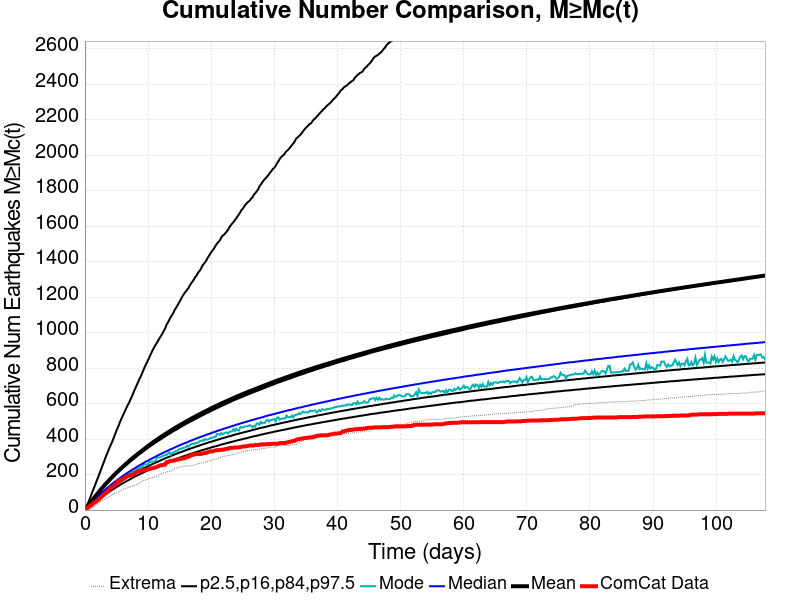

The table this chart was drawn from, first rows:
Time (days), ComCat Data, Simulation Mean, Simulation Median, Simulation Mode, Simulation Minimum, Simulation Maximum, 2.5 %-ile, 16 %-ile, 84 %-ile, 97.5 %-ile
0.0, 0.0, 0.0, 0.0, 0.0, 0.0, 0.0, 0.0, 0.0, 0.0, 0.0
0.2159, 6.0, 9.983, 9.0, 8.0, 0.0, 5373, 3.0, 6.0, 12.0, 18.0
0.4318, 13.0, 20.45, 17.0, 17.0, 2.0, 9202, 9.0, 13.0, 23.0, 35.0
0.6477, 19.0, 31.2, 26.0, 24.0, 5.0, 12361, 15.0, 20.0, 33.0, 53.0
0.8636, 25.0, 41.52, 34.0, 33.0, 9.0, 14127, 22.0, 27.0, 43.0, 72.0
1.08, 28.0, 51.72, 43.0, 41.0, 14.0, 15327, 28.0, 35.0, 53.0, 93.0
1.295, 37.0, 61.79, 51.0, 49.0, 16.0, 16227, 35.0, 42.0, 63.0, 113.0
1.511, 43.0, 71.47, 59.0, 56.0, 22.0, 16920, 41.0, 49.0, 72.0, 132.0
1.727, 47.0, 81.2, 66.0, 64.0, 29.0, 17526, 47.0, 56.0, 82.0, 152.0
1.943, 53.0, 90.8, 74.0, 69.0, 33.0, 20558, 53.0, 62.0, 91.0, 172.0
2.159, 58.0, 100.3, 81.0, 77.0, 39.0, 22406, 59.0, 69.0, 100.0, 192.0
2.375, 66.0, 109.5, 88.0, 83.0, 45.0, 23663, 65.0, 76.0, 108.0, 212.0
2.591, 73.0, 118.9, 96.0, 92.0, 49.0, 24565, 71.0, 82.0, 117.0, 233.0
2.807, 81.0, 127.9, 103.0, 99.0, 55.0, 25590, 77.0, 88.0, 125.0, 253.0
3.023, 89.0, 136.6, 109.0, 106.0, 59.0, 26385, 82.0, 94.0, 134.0, 273.0
3.239, 95.0, 145.2, 116.0, 109.0, 63.0, 27025, 88.0, 100.0, 142.0, 294.0
3.455, 102.0, 153.8, 123.0, 118.0, 66.0, 27579, 93.0, 106.0, 150.0, 313.0
3.67, 109.0, 162, 129.0, 126.0, 70.0, 28281, 99.0, 112.0, 158.0, 332.0
3.886, 115.0, 170.3, 135.0, 130.0, 75.0, 28833, 104.0, 118.0, 166.0, 351.0
4.102, 127.0, 178.3, 142.0, 139.0, 81.0, 29281, 109.0, 123.0, 174.0, 368.0
4.318, 129.0, 186.2, 148.0, 144.0, 87.0, 29646, 114.0, 129.0, 181.0, 385.0
4.534, 136.0, 194, 154.0, 149.0, 91.0, 30188, 119.0, 134.0, 189.0, 405.0
4.75, 141.0, 202, 160.0, 153.0, 94.0, 30688, 124.0, 140.0, 196.0, 425.0
4.966, 147.0, 209.7, 165.0, 157.0, 95.0, 31061, 129.0, 145.0, 204.0, 445.0
5.182, 161.0, 217.2, 171.0, 165.0, 99.0, 31370, 134.0, 150.0, 211.0, 464.0
5.398, 166.0, 224.5, 177.0, 168.0, 102.0, 31710, 138.0, 155.0, 218.0, 481.0
5.614, 169.0, 231.7, 182.0, 173.0, 110.0, 32011, 143.0, 160.0, 225.0, 502.0
5.829, 171.0, 238.8, 188.0, 180.0, 112.0, 32264, 148.0, 165.0, 232.0, 519.0
6.045, 177.0, 245.7, 193.0, 182.0, 118.0, 32530, 152.0, 170.0, 239.0, 535.0
6.261, 181.0, 252.6, 198.0, 186.0, 121.0, 32790, 156.0, 175.0, 245.0, 552.0
6.477, 187.0, 259.5, 204.0, 191.0, 123.0, 33073, 161.0, 179.0, 252.0, 569.0
6.693, 191.0, 266.4, 209.0, 201.0, 125.0, 33280, 165.0, 184.0, 259.0, 586.0
6.909, 192.0, 273.2, 214.0, 204.0, 127.0, 33483, 169.0, 189.0, 265.0, 600.0
7.125, 195.0, 279.9, 219.0, 209.0, 131.0, 33712, 173.0, 193.0, 271.0, 616.0
7.341, 197.0, 286.4, 224.0, 214.0, 133.0, 33942, 178.0, 197.0, 278.0, 633.0
7.557, 199.0, 292.8, 229.0, 218.0, 136.0, 34143, 182.0, 202.0, 284.0, 650.0
7.773, 205.0, 299.3, 233.0, 217.0, 138.0, 34636, 186.0, 206.0, 290.0, 670.0
7.989, 211.0, 305.6, 238.0, 221.0, 141.0, 34889, 190.0, 210.0, 296.0, 687.0
8.204, 215.0, 311.8, 243.0, 231.0, 145.0, 35196, 194.0, 214.0, 302.0, 704.0
8.42, 218.0, 317.9, 247.0, 230.0, 148.0, 35430, 198.0, 219.0, 309.0, 721.0
8.636, 221.0, 323.9, 252.0, 238.0, 152.0, 35620, 201.0, 223.0, 315.0, 739.0
8.852, 221.0, 329.7, 256.0, 242.0, 158.0, 35807, 205.0, 227.0, 321.0, 754.0
9.068, 223.0, 335.5, 261.0, 242.0, 162.0, 35990, 209.0, 231.0, 326.0, 772.0
9.284, 224.0, 341.3, 265.0, 255.0, 168.0, 36139, 212.0, 235.0, 332.0, 790.0
9.5, 226.0, 347.3, 270.0, 257.0, 168.0, 36289, 216.0, 239.0, 338.0, 809.0
9.716, 229.0, 353.3, 274.0, 257.0, 170.0, 36441, 220.0, 242.0, 344.0, 824.0
9.932, 230.0, 359.1, 278.0, 257.0, 172.0, 36566, 223.0, 246.0, 349.0, 841.0
10.15, 230.0, 364.8, 282.0, 269.0, 177.0, 36734, 227.0, 250.0, 355.0, 856.0
10.36, 232.0, 370.7, 286.0, 271.0, 180.0, 36929, 230.0, 254.0, 360.0, 874.0
10.58, 236.0, 376.5, 290.0, 273.0, 181.0, 37087, 233.0, 257.0, 365.0, 890.0
10.8, 237.0, 382.1, 294.0, 274.0, 184.0, 37214, 237.0, 261.0, 370.0, 906.0
11.01, 239.0, 387.4, 298.0, 274.0, 186.0, 37334, 240.0, 264.0, 376.0, 921.0
11.23, 241.0, 392.7, 302.0, 281.0, 190.0, 37452, 243.0, 268.0, 381.0, 933.0
11.44, 245.0, 398, 306.0, 297.0, 191.0, 37600, 247.0, 271.0, 386.0, 946.0
11.66, 247.0, 403.1, 310.0, 296.0, 193.0, 37721, 250.0, 275.0, 391.0, 959.0
11.87, 252.0, 408.3, 314.0, 296.0, 199.0, 38012, 253.0, 278.0, 396.0, 972.0
12.09, 252.0, 413.4, 318.0, 300.0, 205.0, 38472, 256.0, 282.0, 401.0, 984.0
12.31, 254.0, 418.4, 321.0, 305.0, 208.0, 38675, 259.0, 285.0, 406.0, 997.0
12.52, 255.0, 423.4, 325.0, 307.0, 210.0, 38842, 262.0, 288.0, 411.0, 1012
12.74, 257.0, 428.4, 329.0, 311.0, 213.0, 38966, 265.0, 292.0, 416.0, 1026
... 440 more rows
